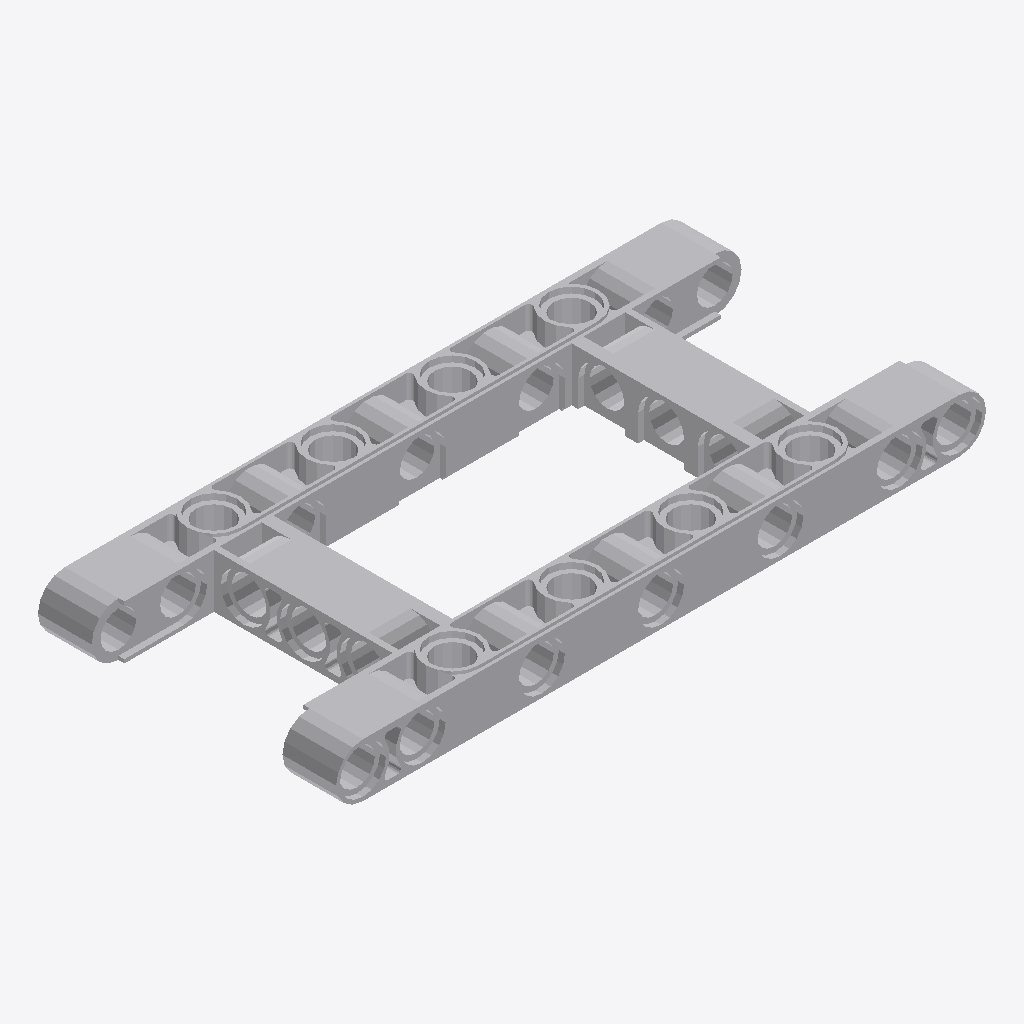
Isometric view of an IFC building model (IFC-SPF (STEP), schema IFC2X3, length unit millimetre), seen from the south-west, elements coloured by IFC class: 1 other element (light grey).
Extent 0.087 m × 0.040 m × 0.008 m (x, y, z). Elements (1): 1 IfcBuildingElementProxy.

HEADER;
FILE_DESCRIPTION(('Unknown'),'2;1');
FILE_NAME('ClGray_4540797_AVV','2025-07-21T23:56:51+02:00',('Unknown'),('Unknown'),'ST-DEVELOPER v19.4','Unknown','OpenTools');
FILE_SCHEMA(('IFC2X3'));
ENDSEC;
DATA;
#15663=IFCPROJECT('07hUkdHgGydfWsFJH56q5B',#20464,'ClGray_4540797_AVV',' ',' ',' ',' ',(#20459),#15664);
#20=IFCBUILDING('3G2N19bOG__grq1LV0cQPU',#20464,'Default Building',$,$,#18,$,$,.ELEMENT.,0.0,0.0,$);
#14=IFCBUILDINGELEMENTPROXY('2GP_XOK7Wq1Pa1NGQTVWHM',#20464,'ClGray_4540797_AVV',' ','ClGray_4540797_AVV',#19,#15,' ',.ELEMENT.);
ENDSEC;
